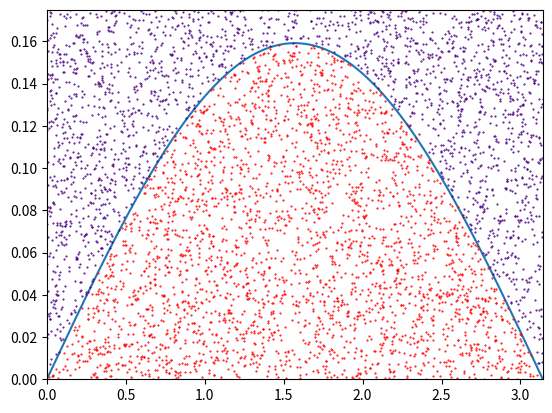

This chart was generated by the following Python code:
'''
me777 homework 1 problem 3; book problem 1-5
'''
import numpy as np
from numpy.random import rand
import matplotlib.pyplot as plt


def pcut(theta, L, D):
    return (L / (np.pi * D)) * np.sin(theta)


x_l = 0
x_h = np.pi
x_diff = x_h - x_l

y_l = 0
y_h = 0.175
y_diff = y_h - y_l

under = 0
total = 0

x_full = np.linspace(x_l, x_h, 1000)
fig = plt.figure(0)
ax = fig.add_subplot(111)
ax.plot(x_full, pcut(x_full, 1, 2))
ax.set_xlim(x_l, x_h)
ax.set_ylim(y_l, y_h)

for i in range(5000):
    x, y = rand(), rand()
    x = x * x_diff + x_l
    y = y * y_diff + y_l
    y_true = pcut(x, 1, 2)
    if y < y_true:
        c = 'r'
        under += 1
    else:
        c = 'indigo'
    ax.plot(x, y, 'ko', color=c, ms=0.5)
    total += 1

integral = (under / total) * (x_diff * y_diff)

print('The value of the integral is:  {}'.format(integral))
